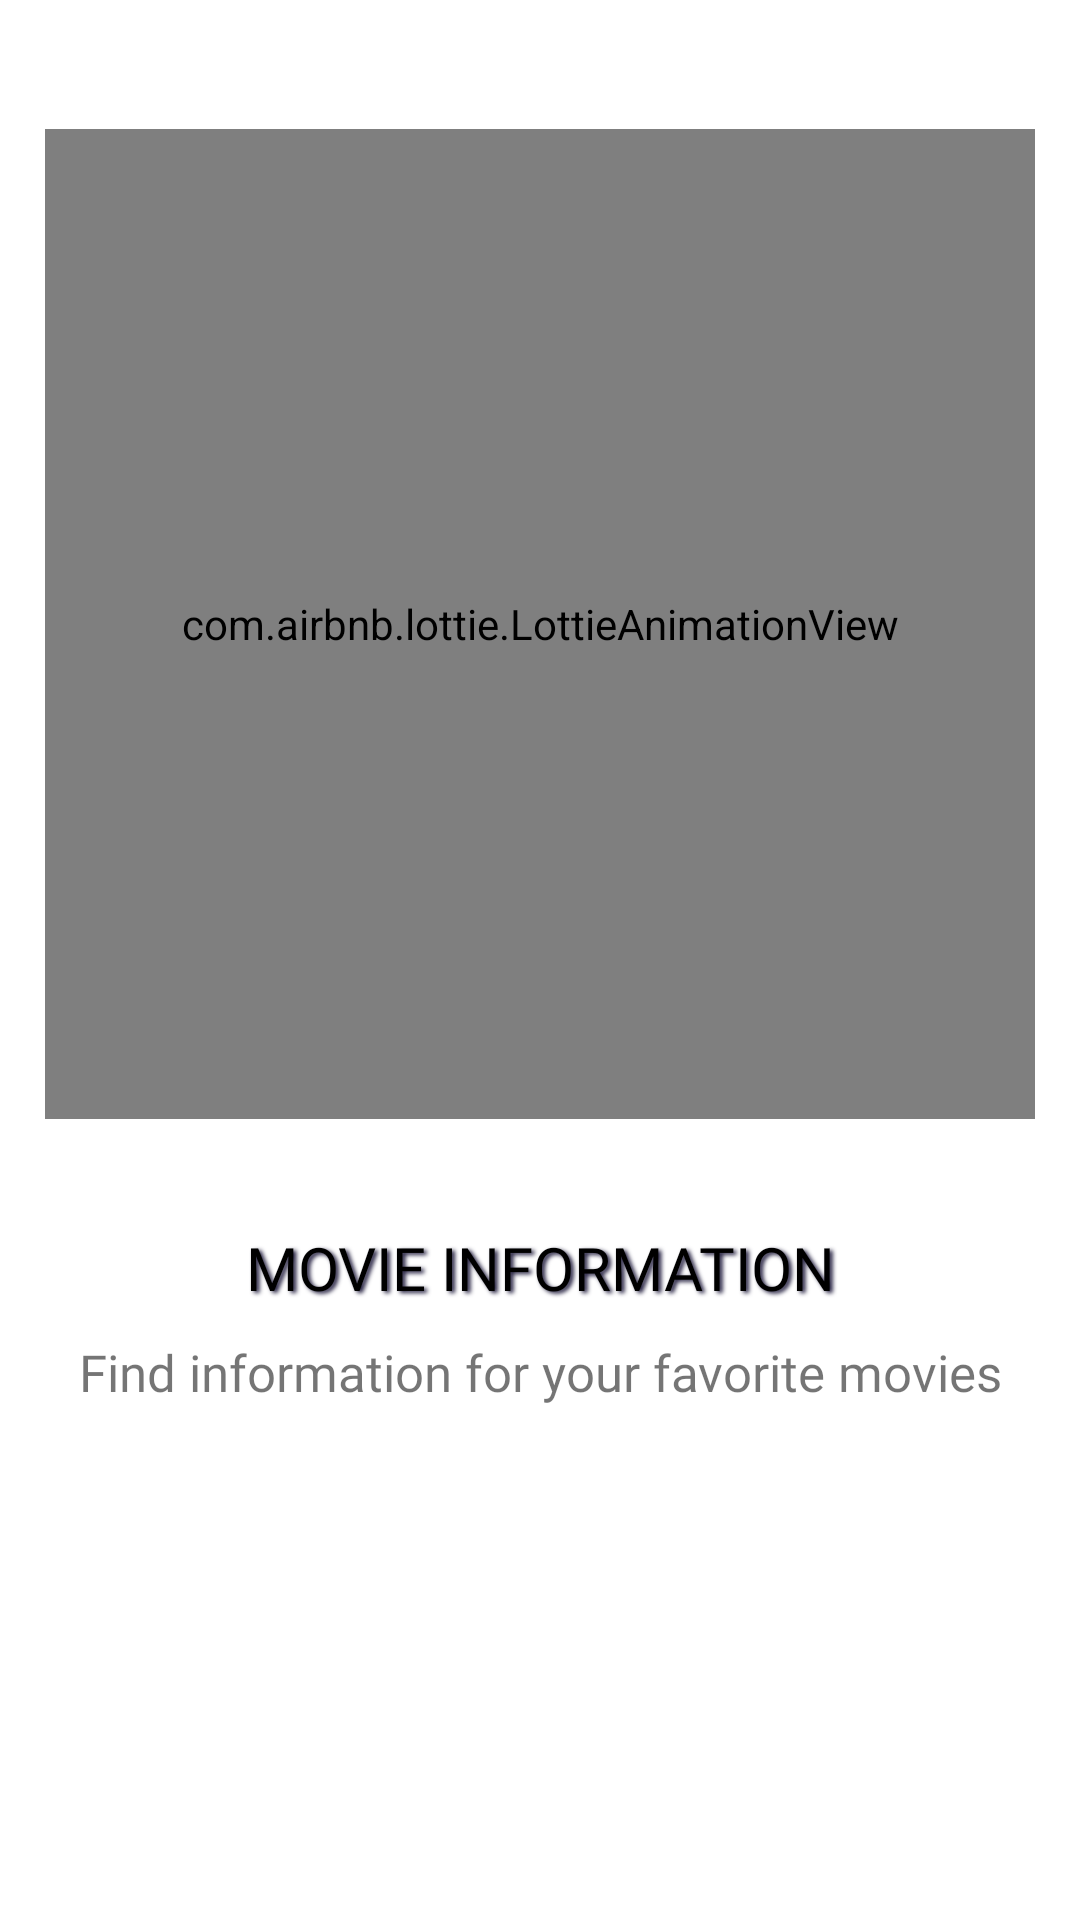

The Android layout XML behind this screen, and the referenced resources:
<!-- AndroidManifest.xml: application theme Theme.MovieAppAssessment -->
<!-- res/layout/welcome_screen_three.xml -->
<?xml version="1.0" encoding="utf-8"?>
<androidx.constraintlayout.widget.ConstraintLayout xmlns:android="http://schemas.android.com/apk/res/android"
    android:layout_width="match_parent"
    android:layout_height="match_parent"
    android:background="@color/white"
    xmlns:app="http://schemas.android.com/apk/res-auto">

    <com.airbnb.lottie.LottieAnimationView
        android:id="@+id/lottieAnimationView"
        android:layout_width="330dp"
        android:layout_height="330dp"
        app:layout_constraintEnd_toEndOf="parent"
        app:layout_constraintStart_toStartOf="parent"
        app:layout_constraintTop_toTopOf="parent"
        android:layout_marginTop="43dp"
        app:lottie_autoPlay="true"
        app:lottie_loop="true"
        app:lottie_rawRes="@raw/lottie_three"/>

    <TextView
        android:id="@+id/textView"
        android:layout_width="0dp"
        android:layout_height="wrap_content"
        android:layout_marginTop="36dp"
        android:gravity="center"
        android:fontFamily="@font/source_sans_pro_bold"
        android:text="Movie information"
        android:textAllCaps="true"
        android:shadowColor="@color/dark"
        android:shadowDx="2.9"
        android:shadowDy="1.9"
        android:shadowRadius="3"
        android:textColor="@color/black"
        android:textSize="20sp"
        app:layout_constraintEnd_toEndOf="@+id/lottieAnimationView"
        app:layout_constraintHorizontal_bias="0.0"
        app:layout_constraintStart_toStartOf="@+id/lottieAnimationView"
        app:layout_constraintTop_toBottomOf="@+id/lottieAnimationView" />

    <TextView
        android:layout_width="0dp"
        android:layout_height="wrap_content"
        android:layout_marginTop="10dp"
        android:gravity="center"
        android:fontFamily="@font/source_sans_pro"
        android:text="Find information for your favorite movies"
        android:textSize="17sp"
        app:layout_constraintEnd_toEndOf="@+id/textView"
        app:layout_constraintStart_toStartOf="@+id/textView"
        app:layout_constraintTop_toBottomOf="@+id/textView" />


</androidx.constraintlayout.widget.ConstraintLayout>
<!-- resources referenced by this layout -->
<resources>
  <color name="black">#FF000000</color>
  <color name="dark">#272343</color>
  <color name="white">#FFFFFFFF</color>
  <style name="Theme.MovieAppAssessment" parent="Theme.AppCompat.Light.NoActionBar.FullScreen">
          
          <item name="colorPrimary">@color/purple_500</item>
          <item name="colorPrimaryVariant">@color/purple_700</item>
          <item name="colorOnPrimary">@color/white</item>
          
          <item name="colorSecondary">@color/teal_200</item>
          <item name="colorSecondaryVariant">@color/teal_700</item>
          <item name="colorOnSecondary">@color/black</item>
          
          <item name="android:statusBarColor" tools:targetApi="l">?attr/colorPrimaryVariant</item>
          
      </style>
  <style name="Theme.AppCompat.Light.NoActionBar.FullScreen" parent="@style/Theme.AppCompat.Light.NoActionBar">
          <item name="windowNoTitle">true</item>
          <item name="windowActionBar">false</item>
          <item name="android:windowFullscreen">true</item>
          <item name="android:windowContentOverlay">@null</item>
      </style>
  <color name="purple_500">#FF6200EE</color>
  <color name="purple_700">#FF3700B3</color>
  <color name="teal_200">#FF03DAC5</color>
  <color name="teal_700">#FF018786</color>
</resources>
